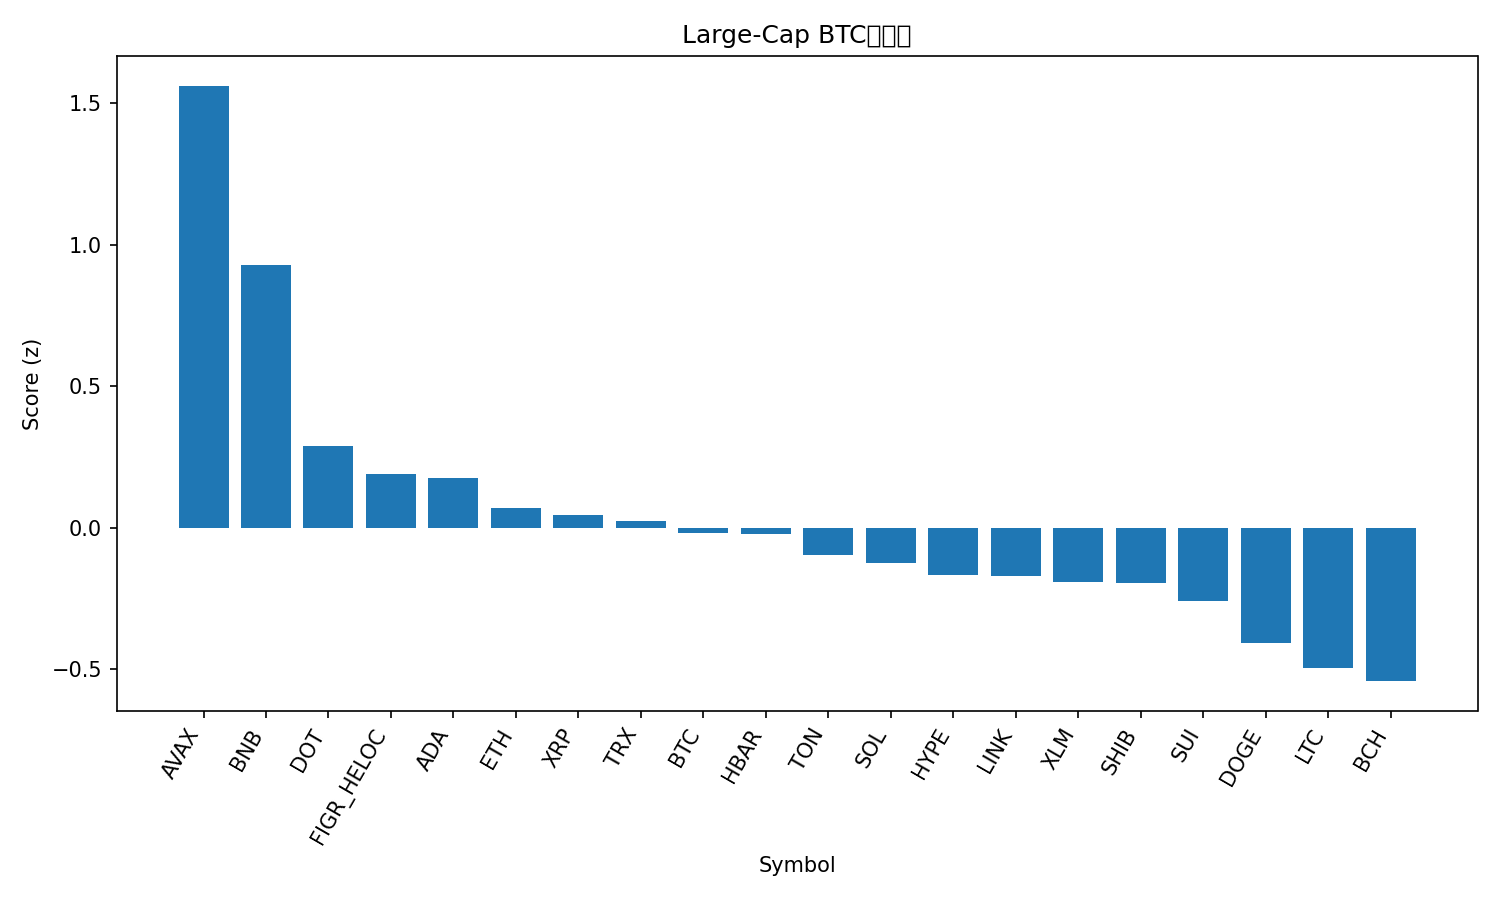

The table this chart was drawn from, first rows:
rank, name, symbol, price_btc, price_usd, pct_1h_btc, pct_24h_btc, pct_7d_btc, market_cap_rank, market_cap_usd, volume_usd, score
1, Avalanche, AVAX, 0.0003051, 34.38, 0.9902, -1.612, 20.36, 15, 14530013397, 1978321442, 1.561
2, BNB, BNB, 0.009023, 1017, 0.199, 2.409, 10.86, 5, 141421740441, 2932446924, 0.9273
3, Polkadot, DOT, 3.58e-05, 4.03, 0.1621, 0.645, -0.2558, 34, 6140468768, 259517733, 0.2904
4, Figure Heloc, FIGR_HELOC, 8.85e-06, 0.9969, 0.0818, 0.2828, 3.974, 18, 12595198839, 28505022, 0.1904
5, Cardano, ADA, 7.23e-06, 0.8152, 0.3102, -0.7609, -3.655, 11, 29818841071, 1083858674, 0.1755
6, Ethereum, ETH, 0.03711, 4181, 0.1506, -0.299, -3.698, 2, 504645374463, 31242840686, 0.06971
7, XRP, XRP, 2.537e-05, 2.86, 0.1059, -0.09854, -1.569, 4, 170765300251, 5271920728, 0.046
8, TRON, TRX, 3e-06, 0.3381, 0.06108, -0.322, 2.921, 10, 32005749307, 788820832, 0.02265
9, Bitcoin, BTC, 1.0, 112664, 0.0, 0.0, 0.0, 1, 2244766543105, 48300188362, -0.01686
10, Hedera, HBAR, 1.98e-06, 0.2232, 0.02571, 0.3599, -2.654, 25, 9471909197, 212626444, -0.02207
11, Toncoin, TON, 2.517e-05, 2.84, -0.0599, 1.063, -6.193, 31, 7217463930, 133584764, -0.09395
12, Solana, SOL, 0.001868, 210.5, 0.5051, -3.565, -7.265, 6, 114452974569, 8722733450, -0.1254
13, Hyperliquid, HYPE, 0.0003981, 44.86, 1.03, -6.927, -15.54, 19, 12185383900, 729927796, -0.1667
14, Chainlink, LINK, 0.0001925, 21.69, 0.01953, -0.1957, -4.164, 13, 14735427464, 972632166, -0.1682
15, Stellar, XLM, 3.26e-06, 0.3671, 0.04906, -0.9514, -0.4927, 21, 11706233653, 179139814, -0.1901
16, Shiba Inu, SHIB, 1.08284e-10, 1.22e-05, -0.115, 0.6071, -2.883, 32, 7192019809, 210577462, -0.1929
17, Sui, SUI, 2.98e-05, 3.36, -0.01279, -0.5031, -3.331, 20, 11983929307, 1067241644, -0.2576
18, Dogecoin, DOGE, 2.12e-06, 0.2388, 0.01067, -1.007, -7.597, 8, 36078790564, 2898531462, -0.4061
19, Litecoin, LTC, 0.0009475, 106.8, -0.3368, 0.8136, -3.106, 27, 8150258961, 598129891, -0.4935
20, Bitcoin Cash, BCH, 0.004968, 559.8, -0.1985, -0.5699, -2.768, 22, 11156545752, 346615949, -0.541
21, Cronos, CRO, 1.85e-06, 0.2079, -0.09642, -1.697, -5.91, 30, 7240707172, 64299019, -0.6692
